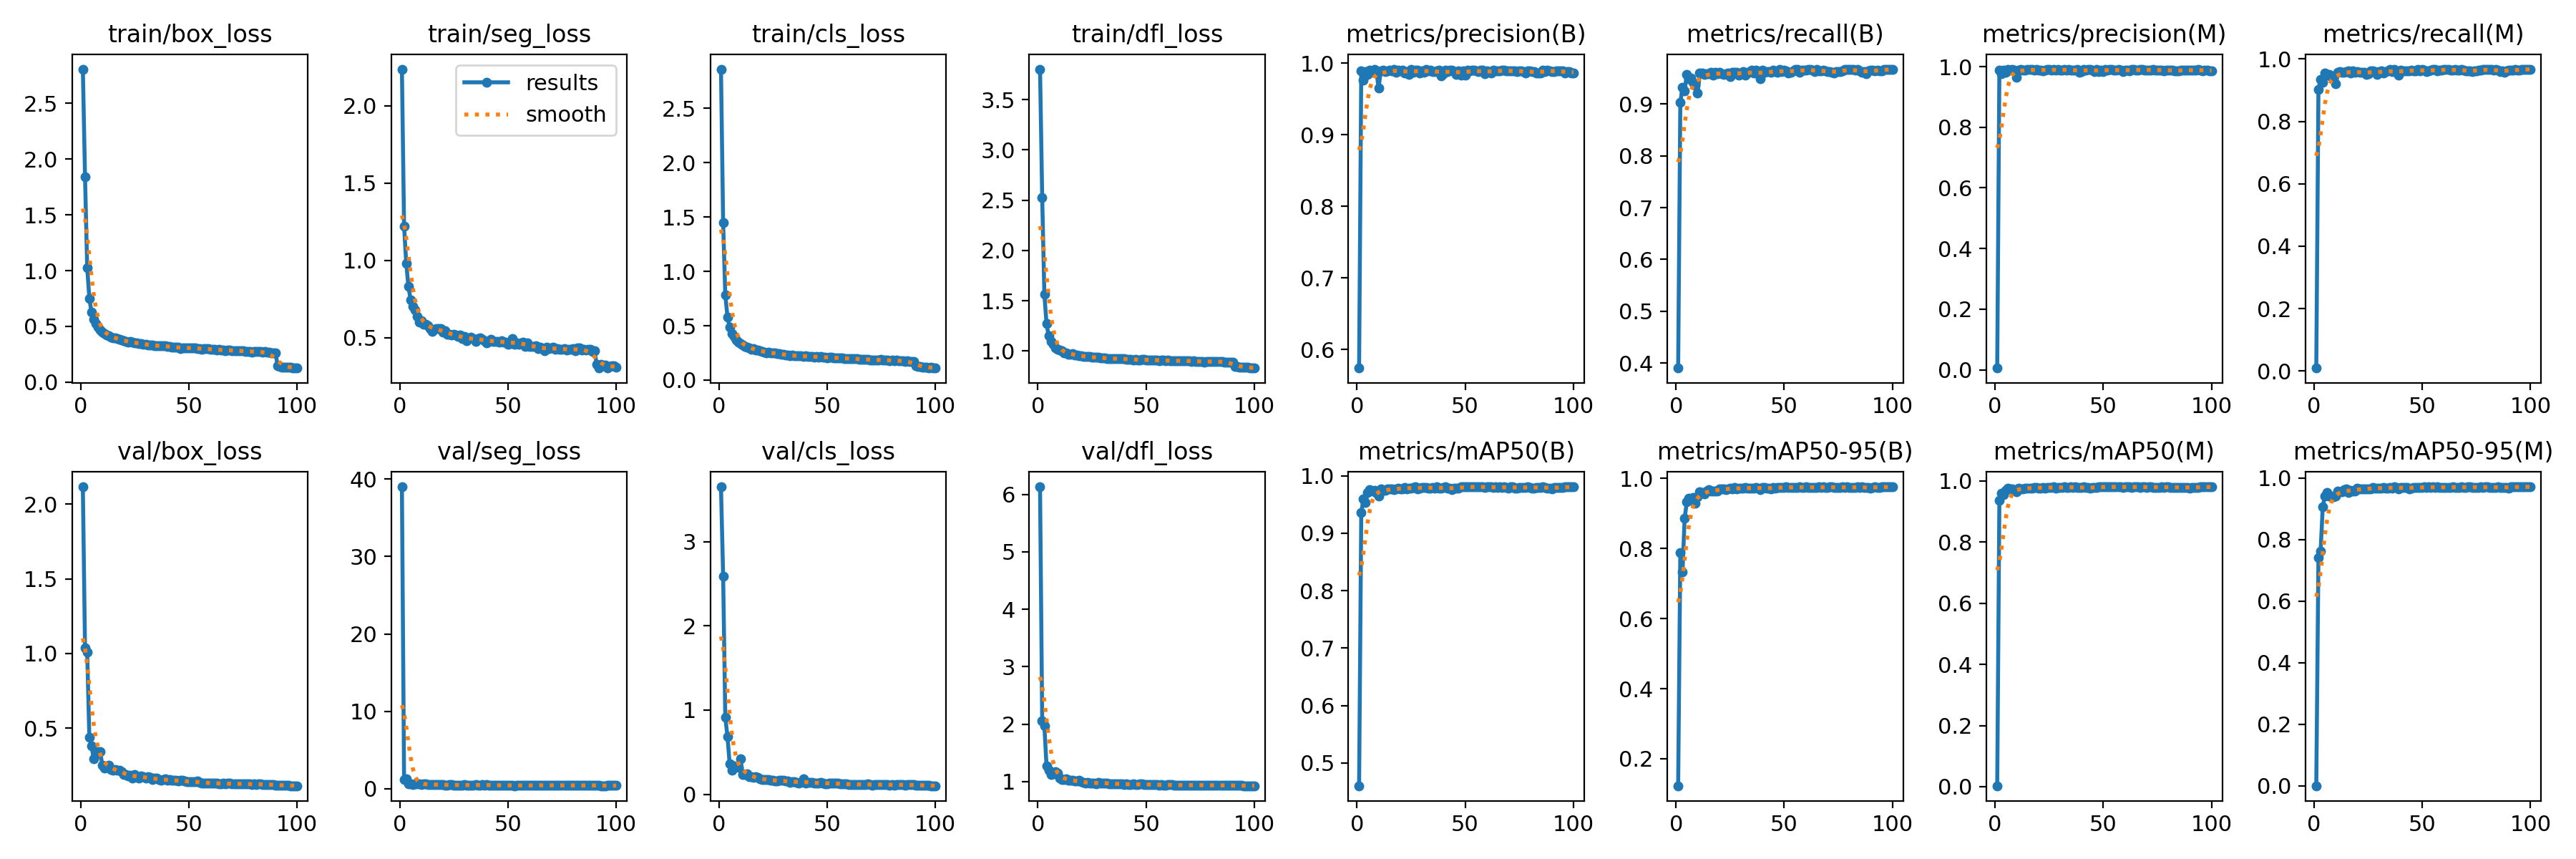

Values plotted in this chart, from the file beside it:
epoch, train/box_loss, train/seg_loss, train/cls_loss, train/dfl_loss, metrics/precision(B), metrics/recall(B), metrics/mAP50(B), metrics/mAP50-95(B), metrics/precision(M), metrics/recall(M), metrics/mAP50(M), metrics/mAP50-95(M), val/box_loss, val/seg_loss, val/cls_loss, val/dfl_loss, lr/pg0, lr/pg1, lr/pg2
1, 2.806, 2.236, 2.861, 3.803, 0.5738, 0.3904, 0.4604, 0.1231, 0.00592, 0.00981, 0.00299, 0.00046, 2.117, 38.98, 3.652, 6.133, 0.07008, 0.003325, 0.003325
2, 1.844, 1.218, 1.449, 2.524, 0.9892, 0.9029, 0.9357, 0.7875, 0.9892, 0.9029, 0.9357, 0.7428, 1.039, 1.153, 2.591, 2.061, 0.04001, 0.006592, 0.006592
3, 1.027, 0.9805, 0.7811, 1.565, 0.9757, 0.9324, 0.9594, 0.7327, 0.9769, 0.9335, 0.96, 0.7631, 1.01, 1.248, 0.9105, 1.966, 0.009881, 0.009794, 0.009794
4, 0.7532, 0.8318, 0.5818, 1.272, 0.9883, 0.9247, 0.954, 0.886, 0.9883, 0.9247, 0.954, 0.9076, 0.4382, 0.6902, 0.6874, 1.277, 0.009703, 0.009703, 0.009703
5, 0.6256, 0.746, 0.486, 1.151, 0.9843, 0.9575, 0.971, 0.9321, 0.9821, 0.9553, 0.9698, 0.9429, 0.3807, 0.6261, 0.3649, 1.194, 0.009604, 0.009604, 0.009604
6, 0.5636, 0.7007, 0.4301, 1.098, 0.99, 0.9487, 0.9764, 0.9434, 0.99, 0.9487, 0.9759, 0.9531, 0.2962, 0.5473, 0.2884, 1.119, 0.009505, 0.009505, 0.009505
7, 0.5256, 0.68, 0.4008, 1.067, 0.9874, 0.9498, 0.9737, 0.9414, 0.9874, 0.9498, 0.9737, 0.9413, 0.3216, 0.6639, 0.34, 1.137, 0.009406, 0.009406, 0.009406
8, 0.4919, 0.6352, 0.3705, 1.035, 0.9911, 0.9422, 0.9744, 0.9447, 0.9911, 0.9422, 0.9744, 0.9418, 0.344, 0.6065, 0.3252, 1.172, 0.009307, 0.009307, 0.009307
9, 0.466, 0.6002, 0.3468, 1.016, 0.9888, 0.9367, 0.9693, 0.929, 0.9888, 0.9367, 0.9693, 0.9405, 0.3422, 0.6467, 0.3159, 1.147, 0.009208, 0.009208, 0.009208
10, 0.4508, 0.6081, 0.3369, 1.008, 0.9653, 0.9204, 0.9646, 0.9469, 0.9653, 0.9204, 0.9646, 0.9419, 0.2487, 0.5868, 0.4238, 1.061, 0.009109, 0.009109, 0.009109
11, 0.4383, 0.5864, 0.3252, 1, 0.9888, 0.9593, 0.9767, 0.961, 0.9876, 0.9582, 0.9759, 0.9576, 0.2313, 0.6273, 0.2347, 1.034, 0.00901, 0.00901, 0.00901
12, 0.4212, 0.5881, 0.3116, 0.9845, 0.9899, 0.9591, 0.974, 0.9591, 0.9899, 0.9591, 0.974, 0.9549, 0.238, 0.6122, 0.2318, 1.036, 0.008911, 0.008911, 0.008911
13, 0.4167, 0.5757, 0.3042, 0.9837, 0.9883, 0.9564, 0.9743, 0.9549, 0.9883, 0.9564, 0.9743, 0.9554, 0.2511, 0.5803, 0.2462, 1.052, 0.008812, 0.008812, 0.008812
14, 0.4043, 0.5606, 0.2941, 0.9707, 0.9887, 0.958, 0.9768, 0.9641, 0.9876, 0.9565, 0.9761, 0.9633, 0.2241, 0.5625, 0.2062, 1.025, 0.008713, 0.008713, 0.008713
15, 0.3941, 0.5387, 0.2848, 0.9671, 0.9901, 0.9586, 0.9773, 0.9672, 0.9901, 0.9586, 0.9773, 0.9655, 0.2166, 0.5486, 0.2054, 1.021, 0.008614, 0.008614, 0.008614
16, 0.3971, 0.5551, 0.2888, 0.9717, 0.9897, 0.9607, 0.9766, 0.9628, 0.9897, 0.9607, 0.9766, 0.9533, 0.2245, 0.544, 0.2027, 1.017, 0.008515, 0.008515, 0.008515
17, 0.3894, 0.5593, 0.2794, 0.9617, 0.9909, 0.9552, 0.9762, 0.9629, 0.9909, 0.9552, 0.9762, 0.9608, 0.218, 0.5331, 0.2062, 1.01, 0.008416, 0.008416, 0.008416
18, 0.3842, 0.5581, 0.2732, 0.9604, 0.9877, 0.9607, 0.9774, 0.9644, 0.9877, 0.9607, 0.9774, 0.9577, 0.2156, 0.5351, 0.1981, 1.016, 0.008317, 0.008317, 0.008317
19, 0.377, 0.5609, 0.272, 0.9567, 0.9899, 0.9578, 0.978, 0.9642, 0.9899, 0.9578, 0.978, 0.9591, 0.2086, 0.5398, 0.1863, 1.021, 0.008218, 0.008218, 0.008218
20, 0.3716, 0.5353, 0.2629, 0.9519, 0.9893, 0.9607, 0.9773, 0.9686, 0.9888, 0.9589, 0.9768, 0.967, 0.1906, 0.5393, 0.1709, 0.9937, 0.008119, 0.008119, 0.008119
21, 0.3667, 0.5434, 0.2573, 0.9445, 0.9899, 0.9588, 0.9776, 0.97, 0.9887, 0.9577, 0.977, 0.966, 0.1881, 0.5028, 0.1748, 0.9842, 0.00802, 0.00802, 0.00802
22, 0.3568, 0.5199, 0.2513, 0.9432, 0.9867, 0.9564, 0.9797, 0.969, 0.9867, 0.9564, 0.9797, 0.9642, 0.1776, 0.4429, 0.1719, 0.9756, 0.007921, 0.007921, 0.007921
23, 0.3623, 0.5238, 0.255, 0.9438, 0.9882, 0.9586, 0.9776, 0.9676, 0.9871, 0.9575, 0.9769, 0.9647, 0.1822, 0.535, 0.1746, 0.9817, 0.007822, 0.007822, 0.007822
24, 0.3609, 0.5185, 0.251, 0.9449, 0.9846, 0.9597, 0.9786, 0.9703, 0.9905, 0.9509, 0.978, 0.9653, 0.1658, 0.5536, 0.1648, 0.9713, 0.007723, 0.007723, 0.007723
25, 0.3519, 0.5213, 0.2476, 0.937, 0.9917, 0.9531, 0.9782, 0.9706, 0.9917, 0.9531, 0.9782, 0.9645, 0.191, 0.4732, 0.1636, 0.971, 0.007624, 0.007624, 0.007624
26, 0.3519, 0.5177, 0.247, 0.9382, 0.9877, 0.9609, 0.9795, 0.9701, 0.9877, 0.9609, 0.9795, 0.966, 0.176, 0.5035, 0.162, 0.9738, 0.007525, 0.007525, 0.007525
27, 0.3477, 0.5067, 0.2428, 0.9379, 0.9899, 0.9613, 0.9802, 0.9734, 0.9899, 0.9613, 0.9802, 0.969, 0.1654, 0.498, 0.1548, 0.9652, 0.007426, 0.007426, 0.007426
28, 0.3458, 0.5171, 0.2411, 0.938, 0.9899, 0.9606, 0.9776, 0.9689, 0.9888, 0.9595, 0.9769, 0.9665, 0.18, 0.4439, 0.1632, 0.9875, 0.007327, 0.007327, 0.007327
29, 0.3407, 0.4942, 0.2372, 0.9328, 0.9865, 0.9557, 0.9783, 0.9709, 0.9899, 0.9498, 0.9775, 0.9673, 0.1737, 0.4798, 0.1653, 0.9769, 0.007228, 0.007228, 0.007228
30, 0.3378, 0.5076, 0.2358, 0.931, 0.9893, 0.9586, 0.979, 0.9723, 0.9893, 0.9586, 0.979, 0.968, 0.1635, 0.5174, 0.165, 0.9736, 0.007129, 0.007129, 0.007129
31, 0.3341, 0.4809, 0.2314, 0.9331, 0.9877, 0.9618, 0.9795, 0.971, 0.9877, 0.9618, 0.9795, 0.9675, 0.1726, 0.4943, 0.1544, 0.975, 0.00703, 0.00703, 0.00703
32, 0.3317, 0.4927, 0.2312, 0.9246, 0.9909, 0.9552, 0.98, 0.9734, 0.9909, 0.9552, 0.98, 0.9686, 0.1674, 0.468, 0.162, 0.9674, 0.006931, 0.006931, 0.006931
33, 0.3311, 0.5026, 0.2266, 0.9281, 0.9888, 0.9597, 0.9778, 0.9707, 0.9888, 0.9597, 0.9778, 0.9672, 0.1558, 0.4826, 0.1367, 0.9644, 0.006832, 0.006832, 0.006832
34, 0.3289, 0.4959, 0.2268, 0.9274, 0.9899, 0.9626, 0.9789, 0.9719, 0.9899, 0.9607, 0.9784, 0.968, 0.1659, 0.472, 0.1455, 0.9629, 0.006733, 0.006733, 0.006733
35, 0.3275, 0.4762, 0.2218, 0.9231, 0.9882, 0.9651, 0.9799, 0.9726, 0.9882, 0.9651, 0.9799, 0.9691, 0.1645, 0.5083, 0.1522, 0.9639, 0.006634, 0.006634, 0.006634
36, 0.3242, 0.4955, 0.2208, 0.9242, 0.9881, 0.9597, 0.9787, 0.9718, 0.9881, 0.9597, 0.9787, 0.9683, 0.1529, 0.4887, 0.1432, 0.9587, 0.006535, 0.006535, 0.006535
37, 0.3288, 0.5007, 0.2233, 0.9274, 0.9892, 0.9651, 0.9807, 0.9743, 0.9892, 0.9651, 0.9807, 0.9709, 0.1495, 0.4935, 0.1354, 0.9565, 0.006436, 0.006436, 0.006436
38, 0.3248, 0.4872, 0.2208, 0.9223, 0.9899, 0.958, 0.9786, 0.9723, 0.9899, 0.958, 0.9786, 0.9688, 0.1547, 0.5195, 0.1437, 0.9557, 0.006337, 0.006337, 0.006337
39, 0.3237, 0.4808, 0.2201, 0.9234, 0.9819, 0.9488, 0.9778, 0.9683, 0.9819, 0.9488, 0.9778, 0.966, 0.1599, 0.505, 0.1822, 0.9637, 0.006238, 0.006238, 0.006238
40, 0.3233, 0.4676, 0.221, 0.9239, 0.9855, 0.9657, 0.9795, 0.9727, 0.9844, 0.9646, 0.9788, 0.9689, 0.1505, 0.5143, 0.1338, 0.9507, 0.006139, 0.006139, 0.006139
41, 0.3189, 0.4754, 0.2177, 0.9204, 0.9899, 0.9606, 0.9803, 0.9742, 0.9899, 0.9606, 0.9803, 0.9708, 0.1546, 0.464, 0.1433, 0.9541, 0.00604, 0.00604, 0.00604
42, 0.3148, 0.491, 0.2166, 0.9183, 0.9884, 0.9629, 0.9785, 0.9716, 0.9872, 0.9618, 0.9779, 0.9688, 0.149, 0.4677, 0.138, 0.9536, 0.005941, 0.005941, 0.005941
43, 0.3152, 0.4743, 0.2163, 0.9183, 0.9898, 0.9618, 0.9778, 0.9717, 0.9898, 0.9618, 0.9778, 0.9689, 0.1515, 0.4939, 0.1423, 0.9511, 0.005842, 0.005842, 0.005842
44, 0.3123, 0.4776, 0.2128, 0.9144, 0.9898, 0.9607, 0.9762, 0.9688, 0.9898, 0.9607, 0.9762, 0.966, 0.1497, 0.4699, 0.1359, 0.9556, 0.005743, 0.005743, 0.005743
45, 0.3147, 0.4764, 0.2154, 0.9173, 0.9877, 0.9649, 0.9783, 0.9728, 0.9877, 0.9649, 0.9783, 0.9685, 0.1433, 0.477, 0.1298, 0.946, 0.005644, 0.005644, 0.005644
46, 0.3035, 0.4714, 0.2105, 0.9092, 0.9846, 0.9618, 0.9778, 0.9723, 0.9846, 0.9618, 0.9778, 0.9689, 0.1481, 0.443, 0.1333, 0.9505, 0.005545, 0.005545, 0.005545
47, 0.3062, 0.4787, 0.2143, 0.9119, 0.9896, 0.9607, 0.9789, 0.9728, 0.9896, 0.9607, 0.9789, 0.9689, 0.148, 0.4602, 0.1391, 0.9561, 0.005446, 0.005446, 0.005446
48, 0.308, 0.473, 0.2115, 0.9181, 0.9833, 0.9662, 0.9807, 0.9741, 0.9833, 0.9662, 0.9807, 0.9703, 0.1454, 0.4334, 0.1313, 0.954, 0.005347, 0.005347, 0.005347
49, 0.3085, 0.4702, 0.2095, 0.9159, 0.9888, 0.9627, 0.9804, 0.9745, 0.9888, 0.9627, 0.9804, 0.9707, 0.1392, 0.4373, 0.1277, 0.9453, 0.005248, 0.005248, 0.005248
50, 0.3057, 0.4573, 0.205, 0.9128, 0.9832, 0.9651, 0.9804, 0.9732, 0.9832, 0.9651, 0.9804, 0.969, 0.1415, 0.4237, 0.1258, 0.953, 0.005149, 0.005149, 0.005149
51, 0.3087, 0.4615, 0.2084, 0.9134, 0.9899, 0.9639, 0.9805, 0.975, 0.9899, 0.9639, 0.9805, 0.9712, 0.1395, 0.4643, 0.1315, 0.9455, 0.00505, 0.00505, 0.00505
52, 0.3085, 0.4934, 0.2092, 0.9114, 0.9894, 0.9597, 0.9806, 0.9736, 0.9886, 0.9586, 0.98, 0.9704, 0.1392, 0.4807, 0.1285, 0.9448, 0.004951, 0.004951, 0.004951
53, 0.3052, 0.4551, 0.2065, 0.9113, 0.9899, 0.9616, 0.9808, 0.9744, 0.9899, 0.9616, 0.9808, 0.9709, 0.1404, 0.4132, 0.1315, 0.9461, 0.004852, 0.004852, 0.004852
54, 0.3026, 0.4684, 0.2061, 0.9134, 0.9899, 0.964, 0.9804, 0.9732, 0.9899, 0.964, 0.9804, 0.9701, 0.1452, 0.4623, 0.1299, 0.9523, 0.004753, 0.004753, 0.004753
55, 0.2986, 0.4569, 0.2011, 0.9107, 0.9893, 0.9662, 0.9807, 0.9736, 0.9893, 0.9662, 0.9807, 0.9709, 0.1381, 0.4324, 0.1288, 0.9497, 0.004654, 0.004654, 0.004654
56, 0.2967, 0.4683, 0.2008, 0.906, 0.9878, 0.9668, 0.9804, 0.9739, 0.9878, 0.9668, 0.9804, 0.9704, 0.1325, 0.4315, 0.1232, 0.94, 0.004555, 0.004555, 0.004555
57, 0.3008, 0.4709, 0.2043, 0.9092, 0.9899, 0.9607, 0.9805, 0.9748, 0.9899, 0.9607, 0.9805, 0.9709, 0.1326, 0.4202, 0.1229, 0.9438, 0.004456, 0.004456, 0.004456
58, 0.2994, 0.4438, 0.1988, 0.9093, 0.9898, 0.9651, 0.9806, 0.9744, 0.9887, 0.964, 0.98, 0.9708, 0.1321, 0.4238, 0.1208, 0.9397, 0.004357, 0.004357, 0.004357
59, 0.2986, 0.4642, 0.1999, 0.9051, 0.9855, 0.9651, 0.9798, 0.9735, 0.9844, 0.964, 0.9792, 0.9702, 0.1298, 0.4352, 0.12, 0.9386, 0.004258, 0.004258, 0.004258
60, 0.2943, 0.4436, 0.1996, 0.908, 0.9888, 0.9654, 0.9806, 0.9748, 0.9888, 0.9654, 0.9806, 0.9704, 0.131, 0.4153, 0.1182, 0.9414, 0.004159, 0.004159, 0.004159
... 40 more rows
